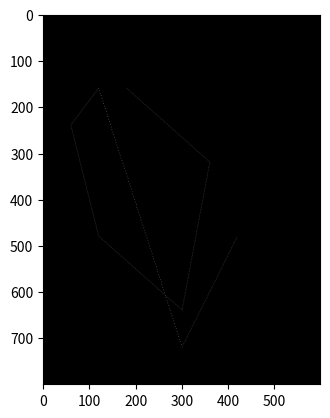

Here is the Python script that generated this plot:
import numpy as np
import matplotlib.pyplot as plt
from matplotlib.collections import LineCollection
from scipy.interpolate import CubicSpline


def calculate_color(velocity, acceleration, jerk):
    # Normalize velocity, acceleration, and jerk to the range [0, 1]
    vel_norm = (velocity - min_velocity) / (max_velocity - min_velocity)
    accel_norm = (acceleration - min_acceleration) / (max_acceleration - min_acceleration)
    jerk_norm = (jerk - min_jerk) / (max_jerk - min_jerk)

    # Calculate RGB values based on normalized values
    red = (vel_norm * 255)
    green =(accel_norm * 255)
    blue = (jerk_norm * 255)

    return red, green, blue


def interpolate_scanpath(scanpath_data, num_points=100):
    """
    Interpolate lines between consecutive scanpath points.

    Parameters:
    - scanpath_data: A list of tuples (x, y) representing gaze points over time.
    - num_points: Number of interpolated points between each consecutive pair.

    Returns:
    - Interpolated scanpath data as a list of tuples (x, y).
    """
    interpolated_scanpath = []

    for i in range(len(scanpath_data) - 1):
        x1, y1 = scanpath_data[i]
        x2, y2 = scanpath_data[i + 1]
        interpolated_x = np.linspace(x1, x2, num_points, endpoint=False)
        interpolated_y = np.linspace(y1, y2, num_points, endpoint=False)
        interpolated_scanpath.extend(list(zip(interpolated_x, interpolated_y)))

    # Add the last point of the original scanpath
    interpolated_scanpath.append(scanpath_data[-1])

    return interpolated_scanpath

def convert_scanpath_to_colored_image(scanpath_data, image_size=(800, 600), line_width=2):
    """
    Convert eye scanpath data to an image-based visual form with color gradients based on movement dynamics.

    Parameters:
    - scanpath_data: A list of tuples (x, y) representing gaze points over time.
    - image_size: Tuple specifying the size of the output image.
    - line_width: Width of the lines representing the transitions.

    Returns:
    - A NumPy array representing the visual form of the scanpath.
    """
    # Create a blank image
    image = np.zeros((*image_size, 1), dtype=float)

    # Interpolate scanpath lines
    interpolated_scanpath = interpolate_scanpath(scanpath_data)

    # Normalize gaze points to image size
    normalized_scanpath = [(int(x * image_size[0]), int(y * image_size[1])) for x, y in interpolated_scanpath]


    raf = np.array(interpolate_scanpath)
    # Create LineCollection for drawing lines with varying colors
    segments = np.array(list(zip(normalized_scanpath, normalized_scanpath[1:])))
    velocities = np.linalg.norm(np.diff(segments, axis=1), axis=2)
        
    # Normalize velocities to [0, 1]
    normalized_velocities = (velocities - velocities.min()) / (velocities.max() - velocities.min()) *100

    # Assign colors based on velocity
    #colors = plt.cm.Reds(normalized_velocities)
    red, green, blue = calculate_color(velocities, accelerations, jerks)
    arr = np.array(normalized_scanpath[:-1])
    row = arr[:, 0]
    col = arr[:, 1]
    image[row, col] = normalized_velocities
    
    return image

# Example usage:
time_points = [1,2,3,4,5,6,7,8]
scanpath_data = np.array([[0.2, 0.3], [0.4, 0.6], [0.8, 0.5], [0.6, 0.2], [0.3, 0.1], [0.2, 0.2], [0.9, 0.5], [0.6, 0.7]])
positions_x = scanpath_data[:,0]
positions_y = scanpath_data[:,1]
velocities = np.gradient(positions_x, time_points)
accelerations = np.gradient(velocities, time_points)
jerks = np.gradient(accelerations, time_points)

# Normalize velocity, acceleration, and jerk for color mapping
min_velocity, max_velocity = min(velocities), max(velocities)
min_acceleration, max_acceleration = min(accelerations), max(accelerations)
min_jerk, max_jerk = min(jerks), max(jerks)


image_array = convert_scanpath_to_colored_image(scanpath_data)

# Display the resulting image
plt.imshow(image_array[:, :, 0], cmap='gray')
plt.show()

import numpy as np
import matplotlib.pyplot as plt

def interpolate_scanpath_data(time_points, positions_x, positions_y, num_points=100):
    """
    Interpolate velocities, accelerations, and jerks for a given scanpath.

    Parameters:
    - time_points: Time points corresponding to the scanpath data.
    - positions_x: X-coordinates of the scanpath.
    - positions_y: Y-coordinates of the scanpath.
    - num_points: Number of points for interpolation.

    Returns:
    - Interpolated time points, interpolated positions_x, interpolated positions_y,
      interpolated velocities, interpolated accelerations, and interpolated jerks.
    """
    # Create a cubic spline for interpolation
    spline_x = CubicSpline(time_points, positions_x)
    spline_y = CubicSpline(time_points, positions_y)

    # Interpolate positions
    interpolated_time = np.linspace(time_points[0], time_points[-1], num_points)
    interpolated_positions_x = spline_x(interpolated_time)
    interpolated_positions_y = spline_y(interpolated_time)

    # Calculate velocities, accelerations, and jerks for interpolated data
    interpolated_velocities = np.gradient(interpolated_positions_x, interpolated_time)
    interpolated_accelerations = np.gradient(interpolated_velocities, interpolated_time)
    interpolated_jerks = np.gradient(interpolated_accelerations, interpolated_time)

    return (
        interpolated_time,
        interpolated_positions_x,
        interpolated_positions_y,
        interpolated_velocities,
        interpolated_accelerations,
        interpolated_jerks
    )

# Example usage:
time_points = np.array([1, 2, 3, 4, 5, 6, 7, 8])
scanpath_data = np.array([[0.2, 0.3], [0.4, 0.6], [0.8, 0.5], [0.6, 0.2], [0.3, 0.1], [0.2, 0.2], [0.9, 0.5], [0.6, 0.7]])
positions_x = scanpath_data[:, 0]
positions_y = scanpath_data[:, 1]

# Interpolate data
(
    interpolated_time,
    interpolated_positions_x,
    interpolated_positions_y,
    interpolated_velocities,
    interpolated_accelerations,
    interpolated_jerks
) = interpolate_scanpath_data(time_points, positions_x, positions_y)

# Now you can use the interpolated data as needed
